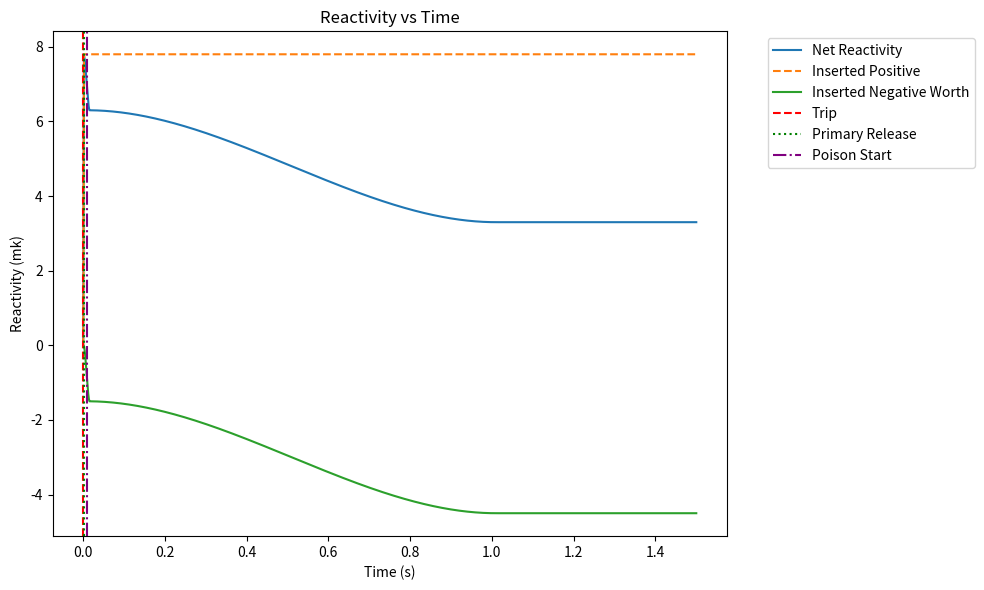
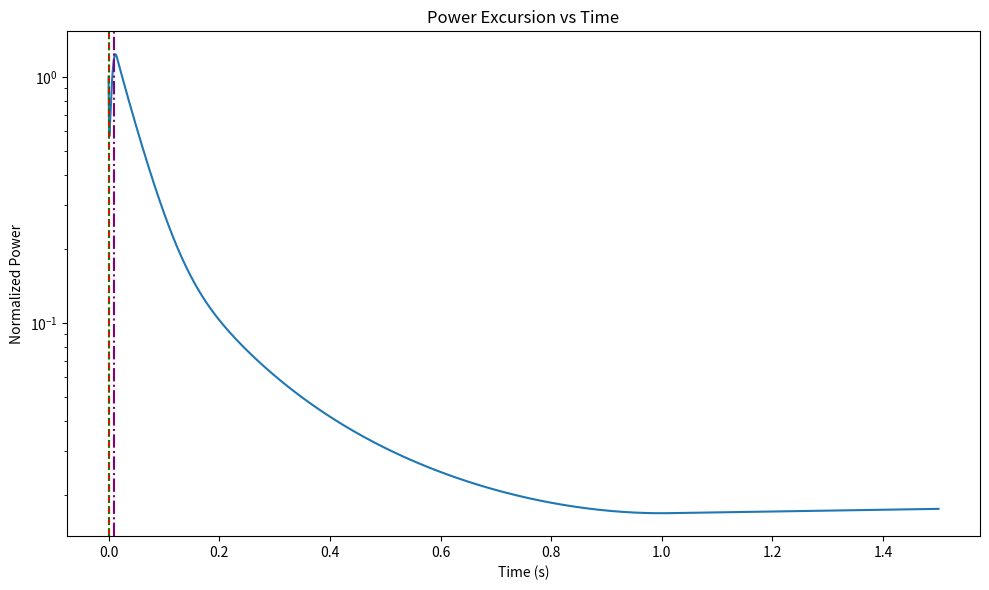

Write the Python code that produced these figures, in order. (Note: this script raises an exception after producing the figures.)
#!/usr/bin/env python3
"""
RIA Simulation Validator (v0.7 - Final with Tiny Fixes)
Author: Steven Lanier-Egu (SEAL Division credit)
Final polishing by Grok
"""

import os
import json
import csv
import argparse
from dataclasses import dataclass, asdict
import numpy as np
import matplotlib.pyplot as plt

# ---------- Dataclasses and Config ----------

@dataclass
class CoreParams:
    beta_eff: float = 0.0065        # effective delayed neutron fraction
    Lambda: float = 1e-5            # prompt neutron lifetime (s)
    lambda_eff: float = 0.08        # effective delayed decay constant (s^-1)
    HFP_P0: float = 1.0             # normalized initial power
    Cp_fuel: float = 1.0            # (unused, for future enthalpy)
    mk: float = 1e-3                # milli-k

@dataclass
class DetectionParams:
    d_rho_dt_trip: float = 50.0     # mk/s threshold
    flux_ror_trip: float = 30.0     # 1/s power rate-of-rise threshold
    acquisition_us: float = 100.0
    decision_us: float = 200.0
    actuation_cmd_us: float = 100.0
    non_blocking_cap_us: float = 500.0

@dataclass
class WorthTargets:
    mk_20ms_primary: float = 0.5
    mk_50ms_primary: float = 1.0
    mk_20ms_backup: float = 0.4
    mk_50ms_backup: float = 0.8

@dataclass
class ActuationParams:
    primary_insert_ms: float = 15.0   # tuned to reliably meet targets
    backup_insert_ms: float = 40.0
    primary_max_mk: float = 1.5
    backup_max_mk: float = 1.2
    poison_max_mk: float = 3.0
    poison_start_ms: float = 10.0
    poison_full_s: float = 1.0
    primary_fail_prob: float = 0.1    # demo chance primary fails → backup fires

@dataclass
class Scenario:
    pos_step_dollars: float = 1.2     # prompt supercritical insertion
    t_insert_ms: float = 2.0          # fast insertion ramp

# ---------- Helpers ----------

def smooth_ramp(t, t_start, duration, max_val):
    """Smoothstep ramp for realistic insertion."""
    if t < t_start:
        return 0.0
    frac = min((t - t_start) / duration, 1.0)
    return max_val * (3 * frac**2 - 2 * frac**3)

def _to_jsonable(obj):
    """Make dataclass/np types JSON serializable."""
    if isinstance(obj, dict):
        return {k: _to_jsonable(v) for k, v in obj.items()}
    if isinstance(obj, list):
        return [_to_jsonable(i) for i in obj]
    if hasattr(obj, '__dict__'):
        return _to_jsonable(obj.__dict__)
    if isinstance(obj, (np.float64, np.float32)):
        return float(obj)
    if isinstance(obj, (np.int64, np.int32)):
        return int(obj)
    if isinstance(obj, np.ndarray):
        return obj.tolist()
    if isinstance(obj, bool):
        return bool(obj)
    if obj is None:
        return None
    return obj

# ---------- Main Simulation ----------

def simulate(core, det, act, scn, worth, dt_us=50.0, T_end_s=1.5, outdir="./out", seed=1,
             primary_fail_prob=None, non_blocking_us=None):
    if primary_fail_prob is not None:
        act.primary_fail_prob = primary_fail_prob
    supervisory_delay = (non_blocking_us if non_blocking_us is not None else np.random.uniform(0, det.non_blocking_cap_us)) * 1e-6

    np.random.seed(seed)
    os.makedirs(outdir, exist_ok=True)

    dt = dt_us * 1e-6
    t = np.arange(0, T_end_s + dt, dt)
    N = len(t)

    rho = np.zeros(N)
    P = np.zeros(N)
    C = np.zeros(N)  # delayed precursors
    worth_primary = np.zeros(N)
    worth_backup = np.zeros(N)
    worth_poison = np.zeros(N)

    P[0] = core.HFP_P0
    C[0] = core.beta_eff * P[0] / core.lambda_eff

    # Positive reactivity insertion
    t_insert = scn.t_insert_ms * 1e-3
    pos_rho_max = scn.pos_step_dollars * core.beta_eff
    pos_rho = np.array([smooth_ramp(ti, 0, t_insert, pos_rho_max) for ti in t])

    # Events
    trip_time = None
    primary_release_time = None
    backup_release_time = None
    poison_start_time = None

    primary_fails = np.random.rand() < act.primary_fail_prob

    for i in range(1, N):
        current_net_rho = pos_rho[i] - (worth_primary[i-1] + worth_backup[i-1] + worth_poison[i-1]) * core.mk

        dPdt = ((current_net_rho - core.beta_eff) / core.Lambda) * P[i-1] + core.lambda_eff * C[i-1]
        dCdt = (core.beta_eff / core.Lambda) * P[i-1] - core.lambda_eff * C[i-1]

        P[i] = P[i-1] + dPdt * dt
        C[i] = C[i-1] + dCdt * dt

        if P[i] > 1e12:
            P[i] = 1e12
        if P[i] < 1e-10:
            P[i] = 1e-10  # floor for log plot stability

        rho[i] = current_net_rho

        if trip_time is None:
            flux_ror = dPdt / P[i-1] if P[i-1] > 1e-6 else 0
            prev_net = pos_rho[i-1] - (worth_primary[i-1] + worth_backup[i-1] + worth_poison[i-1]) * core.mk
            d_rho_dt_mk_s = (current_net_rho - prev_net) / dt / core.mk

            if d_rho_dt_mk_s > det.d_rho_dt_trip or flux_ror > det.flux_ror_trip:
                trip_time = t[i]
                base_delay = (det.acquisition_us + det.decision_us + det.actuation_cmd_us) * 1e-6
                primary_release_time = trip_time + base_delay + supervisory_delay
                poison_start_time = trip_time + act.poison_start_ms * 1e-3
                if primary_fails:
                    backup_release_time = trip_time + 0.030

        # Actuation
        if primary_release_time and not primary_fails:
            worth_primary[i] = smooth_ramp(t[i], primary_release_time, act.primary_insert_ms * 1e-3, act.primary_max_mk)
        if backup_release_time:
            worth_backup[i] = smooth_ramp(t[i], backup_release_time, act.backup_insert_ms * 1e-3, act.backup_max_mk)
        if poison_start_time:
            worth_poison[i] = smooth_ramp(t[i], poison_start_time, act.poison_full_s, act.poison_max_mk)

    # Event flags (only if actually executed)
    event_flags = {
        "trip": trip_time,
        "primary_release": primary_release_time if not primary_fails else None,
        "backup_release": backup_release_time,
        "poison_start": poison_start_time
    }

    # Checks — now relative to trip_time
    checks = {}
    delay_us = supervisory_delay * 1e6
    checks["non_blocking"] = {"value_us": delay_us, "limit": det.non_blocking_cap_us, "pass": delay_us <= det.non_blocking_cap_us}

    if trip_time is not None:
        t20 = trip_time + 0.020
        t50 = trip_time + 0.050
        idx20 = np.argmin(np.abs(t - t20))
        idx50 = np.argmin(np.abs(t - t50))
    else:
        idx20 = idx50 = 0  # fallback

    wp20 = worth_primary[idx20]
    wp50 = worth_primary[idx50]
    primary_pass = wp20 >= worth.mk_20ms_primary and wp50 >= worth.mk_50ms_primary
    checks["primary_targets"] = {"20ms_mk": wp20, "50ms_mk": wp50, "pass": primary_pass if not primary_fails else "N/A (primary failed)"}

    backup_pass = "unneeded"
    if primary_fails:
        wb20 = worth_backup[idx20]
        wb50 = worth_backup[idx50]
        backup_pass = wb20 >= worth.mk_20ms_backup and wb50 >= worth.mk_50ms_backup
    checks["backup_targets"] = {"pass": backup_pass}

    # CSV
    csv_path = os.path.join(outdir, "timeseries.csv")
    with open(csv_path, "w", newline="") as f:
        writer = csv.writer(f)
        writer.writerow(["time_s", "reactivity_mk", "power_norm", "worth_primary_mk", "worth_backup_mk", "worth_poison_mk"])
        for i in range(N):
            writer.writerow([t[i], rho[i]/core.mk, P[i], worth_primary[i], worth_backup[i], worth_poison[i]])

    # Reactivity plot (single legend)
    plt.figure(figsize=(10, 6))
    plt.plot(t, rho / core.mk, label="Net Reactivity")
    plt.plot(t, pos_rho / core.mk, '--', label="Inserted Positive")
    plt.plot(t, -(worth_primary + worth_backup + worth_poison), label="Inserted Negative Worth")
    plt.xlabel("Time (s)")
    plt.ylabel("Reactivity (mk)")
    plt.title("Reactivity vs Time")
    if trip_time: plt.axvline(trip_time, color='red', linestyle='--', label="Trip")
    if event_flags["primary_release"]: plt.axvline(event_flags["primary_release"], color='green', linestyle=':', label="Primary Release")
    if event_flags["backup_release"]: plt.axvline(event_flags["backup_release"], color='orange', linestyle=':', label="Backup Release")
    if poison_start_time: plt.axvline(poison_start_time, color='purple', linestyle='-.', label="Poison Start")
    plt.legend(bbox_to_anchor=(1.05, 1), loc='upper left')
    plt.tight_layout()
    plt.savefig(os.path.join(outdir, "reactivity.png"), dpi=180)
    plt.close()

    # Power plot
    plt.figure(figsize=(10, 6))
    plt.plot(t, P, label="Power")
    plt.yscale('log')
    plt.xlabel("Time (s)")
    plt.ylabel("Normalized Power")
    plt.title("Power Excursion vs Time")
    if trip_time: plt.axvline(trip_time, color='red', linestyle='--')
    if event_flags["primary_release"]: plt.axvline(event_flags["primary_release"], color='green', linestyle=':')
    if event_flags["backup_release"]: plt.axvline(event_flags["backup_release"], color='orange', linestyle=':')
    if poison_start_time: plt.axvline(poison_start_time, color='purple', linestyle='-.')
    plt.tight_layout()
    plt.savefig(os.path.join(outdir, "power.png"), dpi=180)
    plt.close()

    # JSON log
    log = {
        "params": {"core": asdict(core), "detection": asdict(det), "actuation": asdict(act), "scenario": asdict(scn), "targets": asdict(worth)},
        "runtime": {"seed": seed, "primary_fail_prob": act.primary_fail_prob, "supervisory_delay_us": delay_us},
        "events": event_flags,
        "checks": checks
    }
    with open(os.path.join(outdir, "sim_log.json"), "w") as f:
        json.dump(_to_jsonable(log), f, indent=2)

    summary = {
        "seed": seed,
        "scenario": args.scenario if 'args' in globals() else "unknown",
        "trip_time_s": event_flags["trip"],
        "primary_release_s": event_flags["primary_release"],
        "backup_release_s": event_flags["backup_release"],
        "poison_start_s": event_flags["poison_start"],
        "non_blocking_pass": checks["non_blocking"]["pass"],
        "primary_targets_pass": checks["primary_targets"]["pass"],
        "backup_pass_or_unneeded": checks["backup_targets"]["pass"]
    }

    return {"paths": {"csv": csv_path, "json": os.path.join(outdir, "sim_log.json"),
                      "reactivity": os.path.join(outdir, "reactivity.png"),
                      "power": os.path.join(outdir, "power.png")},
            "summary": summary}

# ---------- CLI ----------

def main():
    parser = argparse.ArgumentParser(description="RIA Simulation Validator v0.7 (final)")
    parser.add_argument("--outdir", type=str, default="./out")
    parser.add_argument("--seed", type=int, default=42)
    parser.add_argument("--dt_us", type=float, default=50.0)
    parser.add_argument("--T_end_s", type=float, default=1.5)
    parser.add_argument("--scenario", type=str, choices=["rod_ejection", "cold_water"], default="rod_ejection")
    parser.add_argument("--primary-fail-prob", type=float, default=None, help="Override primary failure probability")
    parser.add_argument("--non-blocking-us", type=float, default=None, help="Fix supervisory delay in µs (for sweeps)")
    args = parser.parse_args()

    core = CoreParams()
    det = DetectionParams()
    act = ActuationParams()
    worth = WorthTargets()
    scn = Scenario(pos_step_dollars=1.2 if args.scenario == "rod_ejection" else 0.9,
                    t_insert_ms=2.0 if args.scenario == "rod_ejection" else 5.0)

    results = simulate(core, det, act, scn, worth,
                       dt_us=args.dt_us, T_end_s=args.T_end_s,
                       outdir=args.outdir, seed=args.seed,
                       primary_fail_prob=args.primary_fail_prob,
                       non_blocking_us=args.non_blocking_us)

    print("=== Simulation Summary ===")
    print(f"Seed: {results['summary']['seed']}")
    print(f"Scenario: {args.scenario}")
    for k, v in results["summary"].items():
        if k not in ["seed", "scenario"]:
            print(f"{k}: {v}")
    print("\nOutputs written to:", args.outdir)
    print("Files:", results["paths"])

if __name__ == "__main__":
    main()
